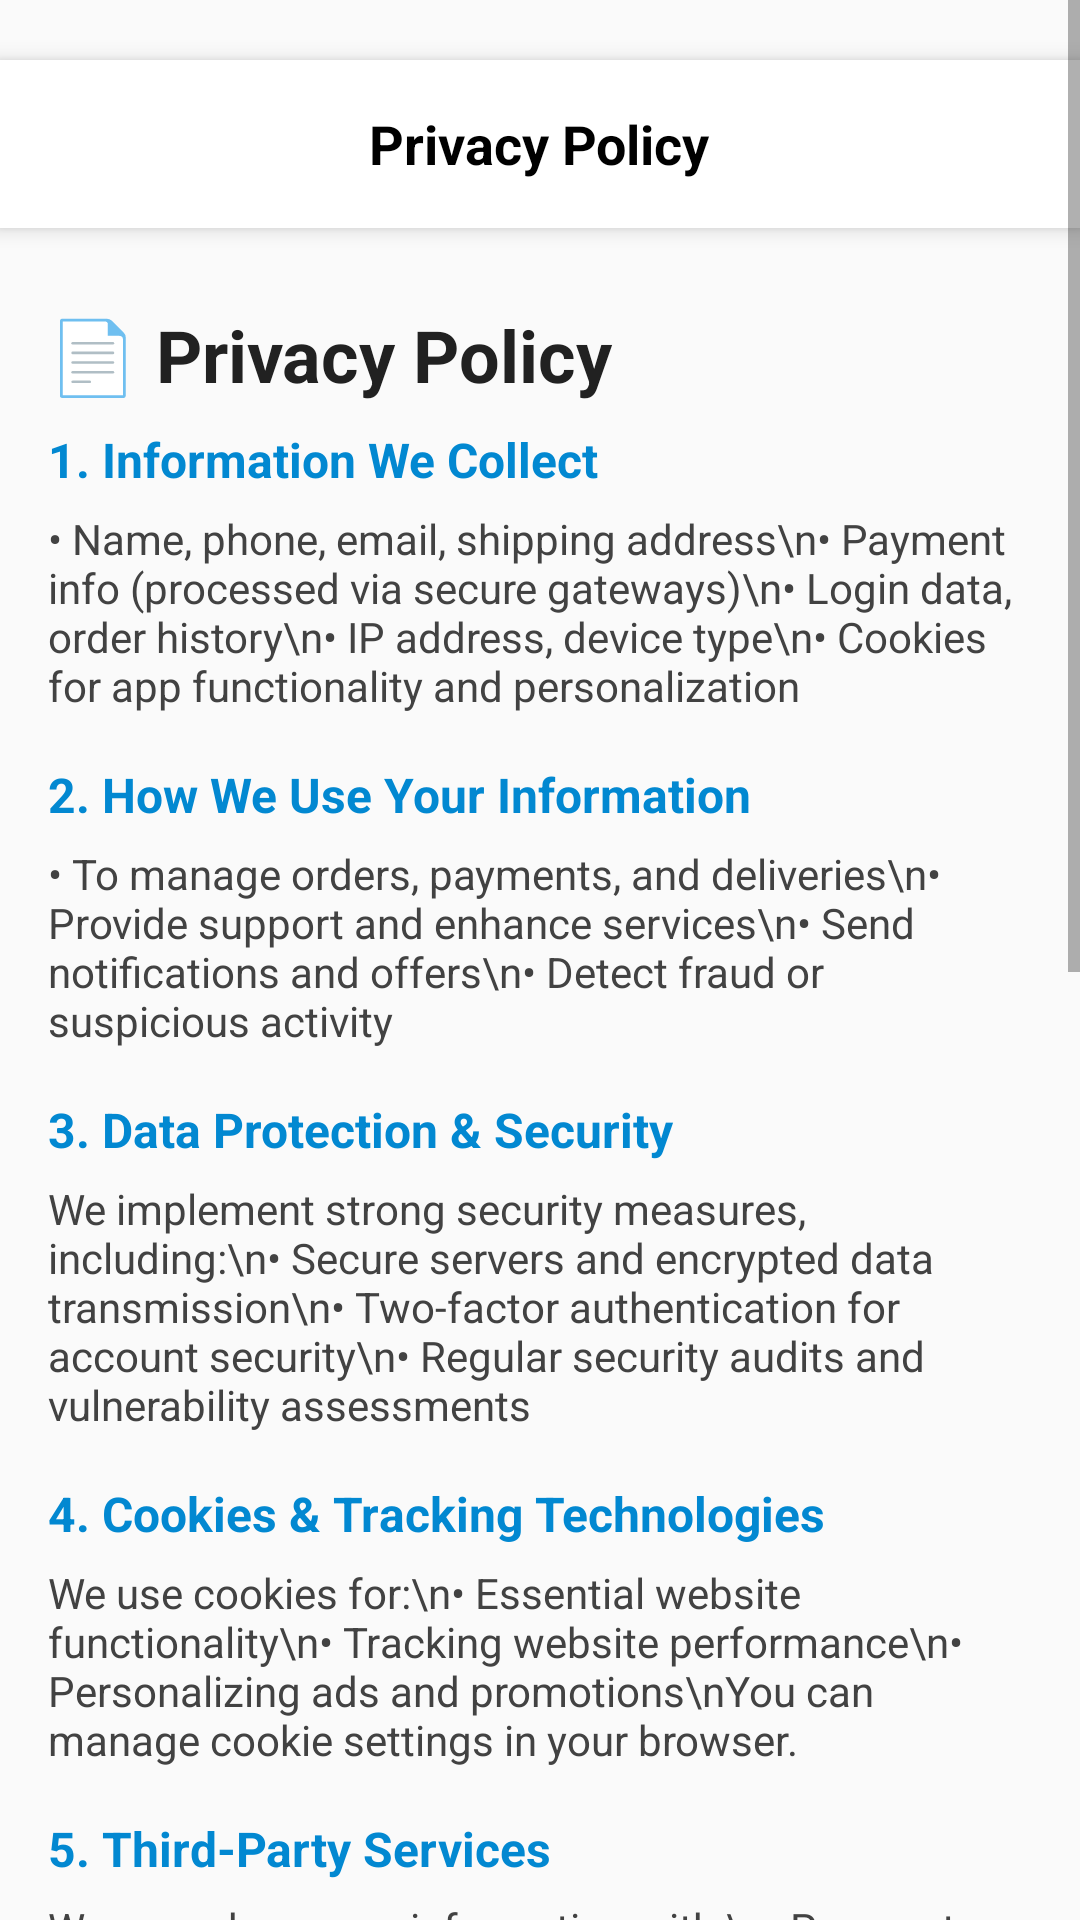

Reconstruct the res/layout file that produces this screen, plus the resources it refers to.
<!-- AndroidManifest.xml: application theme Base.Theme.Bideshibazar -->
<!-- res/layout/activity_privacy_policy.xml -->
<?xml version="1.0" encoding="utf-8"?>
<ScrollView xmlns:android="http://schemas.android.com/apk/res/android"
    android:layout_width="match_parent"
    android:layout_height="match_parent"
    android:background="#FAFAFA">



    <LinearLayout
        android:layout_width="match_parent"
        android:layout_height="wrap_content"
        android:orientation="vertical"

        >

    
    <RelativeLayout
        android:layout_width="match_parent"
        android:layout_height="56dp"
        android:background="#FFFFFF"
        android:elevation="4dp"
        android:paddingStart="16dp"
        android:layout_marginTop="20dp"
        android:paddingEnd="16dp"
        android:gravity="center_vertical">

        <ImageView
            android:id="@+id/backIcon"
            android:layout_width="24dp"
            android:layout_height="24dp"
            android:src="@drawable/ic_arrow_left"
            android:layout_centerVertical="true" />

        <TextView
            android:id="@+id/titleText"
            android:layout_width="wrap_content"
            android:layout_height="wrap_content"
            android:layout_centerInParent="true"
            android:text="Privacy Policy"
            android:textSize="18sp"
            android:textStyle="bold"
            android:textColor="#000000"/>
    </RelativeLayout>




    <LinearLayout
        android:layout_width="match_parent"
        android:layout_height="wrap_content"
        android:padding="16dp"
        android:layout_marginTop="10dp"
        android:orientation="vertical">

        
        <TextView
            android:layout_width="match_parent"
            android:layout_height="wrap_content"
            android:text="📄 Privacy Policy"
            android:textSize="24sp"
            android:textStyle="bold"
            android:textColor="#212121"
            android:layout_marginBottom="8dp" />


        
        <TextView
            android:layout_width="match_parent"
            android:layout_height="wrap_content"
            android:text="1. Information We Collect"
            android:textStyle="bold"
            android:textSize="16sp"
            android:textColor="#0288D1"
            android:layout_marginBottom="6dp" />

        <TextView
            android:layout_width="match_parent"
            android:layout_height="wrap_content"
            android:text="• Name, phone, email, shipping address\n• Payment info (processed via secure gateways)\n• Login data, order history\n• IP address, device type\n• Cookies for app functionality and personalization"
            android:textColor="#424242"
            android:layout_marginBottom="16dp" />

        <TextView
            android:layout_width="match_parent"
            android:layout_height="wrap_content"
            android:text="2. How We Use Your Information"
            android:textStyle="bold"
            android:textSize="16sp"
            android:textColor="#0288D1"
            android:layout_marginBottom="6dp" />

        <TextView
            android:layout_width="match_parent"
            android:layout_height="wrap_content"
            android:text="• To manage orders, payments, and deliveries\n• Provide support and enhance services\n• Send notifications and offers\n• Detect fraud or suspicious activity"
            android:textColor="#424242"
            android:layout_marginBottom="16dp" />






        
        <TextView
            android:layout_width="match_parent"
            android:layout_height="wrap_content"
            android:text="3. Data Protection &amp; Security"
            android:textStyle="bold"
            android:textSize="16sp"
            android:textColor="#0288D1"
            android:layout_marginBottom="6dp" />

        <TextView
            android:layout_width="match_parent"
            android:layout_height="wrap_content"
            android:text="We implement strong security measures, including:\n• Secure servers and encrypted data transmission\n• Two-factor authentication for account security\n• Regular security audits and vulnerability assessments"
            android:textColor="#424242"
            android:textSize="14sp"
            android:layout_marginBottom="16dp" />

        
        <TextView
            android:layout_width="match_parent"
            android:layout_height="wrap_content"
            android:text="4. Cookies &amp; Tracking Technologies"
            android:textStyle="bold"
            android:textSize="16sp"
            android:textColor="#0288D1"
            android:layout_marginBottom="6dp" />

        <TextView
            android:layout_width="match_parent"
            android:layout_height="wrap_content"
            android:text="We use cookies for:\n• Essential website functionality\n• Tracking website performance\n• Personalizing ads and promotions\nYou can manage cookie settings in your browser."
            android:textColor="#424242"
            android:textSize="14sp"
            android:layout_marginBottom="16dp" />

        
        <TextView
            android:layout_width="match_parent"
            android:layout_height="wrap_content"
            android:text="5. Third-Party Services"
            android:textStyle="bold"
            android:textSize="16sp"
            android:textColor="#0288D1"
            android:layout_marginBottom="6dp" />

        <TextView
            android:layout_width="match_parent"
            android:layout_height="wrap_content"
            android:text="We may share your information with:\n• Payment processors for secure transactions\n• Shipping companies for order deliveries\n• Marketing partners for personalized promotions\nAll third parties comply with strict data protection standards."
            android:textColor="#424242"
            android:textSize="14sp"
            android:layout_marginBottom="24dp" />


        <TextView
            android:layout_width="match_parent"
            android:layout_height="wrap_content"
            android:layout_marginBottom="6dp"
            android:text="6. Sharing of Information"
            android:textColor="#0288D1"
            android:textSize="16sp"
            android:textStyle="bold" />

        <TextView
            android:layout_width="match_parent"
            android:layout_height="wrap_content"
            android:text="We may share with:\n• Delivery services\n• Payment gateways\n• Marketing services\n🔒 We never sell your data."
            android:textColor="#424242"
            android:layout_marginBottom="16dp" />

        <TextView
            android:layout_width="match_parent"
            android:layout_height="wrap_content"
            android:text="7. Data Security"
            android:textStyle="bold"
            android:textSize="16sp"
            android:textColor="#0288D1"
            android:layout_marginBottom="6dp" />

        <TextView
            android:layout_width="match_parent"
            android:layout_height="wrap_content"
            android:text="• Encrypted communication (SSL)\n• Secure login and password storage\n• Regular system updates and audits"
            android:textColor="#424242"
            android:layout_marginBottom="16dp" />

        <TextView
            android:layout_width="match_parent"
            android:layout_height="wrap_content"
            android:text="8. Your Rights"
            android:textStyle="bold"
            android:textSize="16sp"
            android:textColor="#0288D1"
            android:layout_marginBottom="6dp" />

        <TextView
            android:layout_width="match_parent"
            android:layout_height="wrap_content"
            android:text="• Update or delete your data\n• Opt-out from marketing\n• Contact us for any concern"
            android:textColor="#424242"
            android:layout_marginBottom="16dp" />

        <TextView
            android:layout_width="match_parent"
            android:layout_height="wrap_content"
            android:text="9. Children's Privacy"
            android:textStyle="bold"
            android:textSize="16sp"
            android:textColor="#0288D1"
            android:layout_marginBottom="6dp" />

        <TextView
            android:layout_width="match_parent"
            android:layout_height="wrap_content"
            android:text="This app is not intended for users under 13 years old."
            android:textColor="#424242"
            android:layout_marginBottom="16dp" />

        <TextView
            android:layout_width="match_parent"
            android:layout_height="wrap_content"
            android:text="10. Changes to this Policy"
            android:textStyle="bold"
            android:textSize="16sp"
            android:textColor="#0288D1"
            android:layout_marginBottom="6dp" />

        <TextView
            android:layout_width="match_parent"
            android:layout_height="wrap_content"
            android:text="We may occasionally update this policy. Major updates will be announced in the app or via email."
            android:textColor="#424242"
            android:layout_marginBottom="16dp" />

        
        <TextView
            android:layout_width="match_parent"
            android:layout_height="wrap_content"
            android:text="📧 Contact: info@bideshibazar.com"
            android:textColor="#0288D1"
            android:textStyle="bold"
            android:autoLink="email"
            android:layout_marginBottom="60dp" />
    </LinearLayout>


    </LinearLayout>
</ScrollView>
<!-- resources referenced by this layout -->
<resources>
  <style name="Base.Theme.Bideshibazar" parent="Theme.AppCompat.Light.NoActionBar">
  
          <item name="colorPrimary">@color/colorPrimary</item>
          <item name="colorPrimaryVariant">@color/colorPrimaryVariant</item>
          <item name="colorOnPrimary">@color/colorOnPrimary</item>
  
          <item name="colorSecondary">@color/colorSecondary</item>
          <item name="colorSecondaryVariant">@color/colorSecondaryVariant</item>
          <item name="colorOnSecondary">@color/colorOnSecondary</item>
  
          <item name="color">@color/colorBackground</item>
          <item name="colorOnBackground">@color/colorOnBackground</item>
  
          <item name="colorSurface">@color/colorSurface</item>
          <item name="colorOnSurface">@color/colorOnSurface</item>
  
          <item name="colorError">@color/colorError</item>
          <item name="colorOnError">@color/colorOnError</item>
  
          
          <item name="android:statusBarColor" tools:targetApi="l">@android:color/transparent</item>
          <item name="android:navigationBarColor">@color/colorBackground</item>
          <item name="android:windowLightStatusBar">true</item>
      </style>
  <color name="colorPrimary">#2196F3</color>
  <color name="colorPrimaryVariant">#1976D2</color>
  <color name="colorOnPrimary">#FFFFFF</color>
  <color name="colorSecondary">#FF9800</color>
  <color name="colorSecondaryVariant">#F57C00</color>
  <color name="colorOnSecondary">#000000</color>
  <color name="colorBackground">#FFFFFF</color>
  <color name="colorOnBackground">#000000</color>
  <color name="colorSurface">#FFFFFF</color>
  <color name="colorOnSurface">#000000</color>
  <color name="colorError">#B00020</color>
  <color name="colorOnError">#FFFFFF</color>
</resources>
